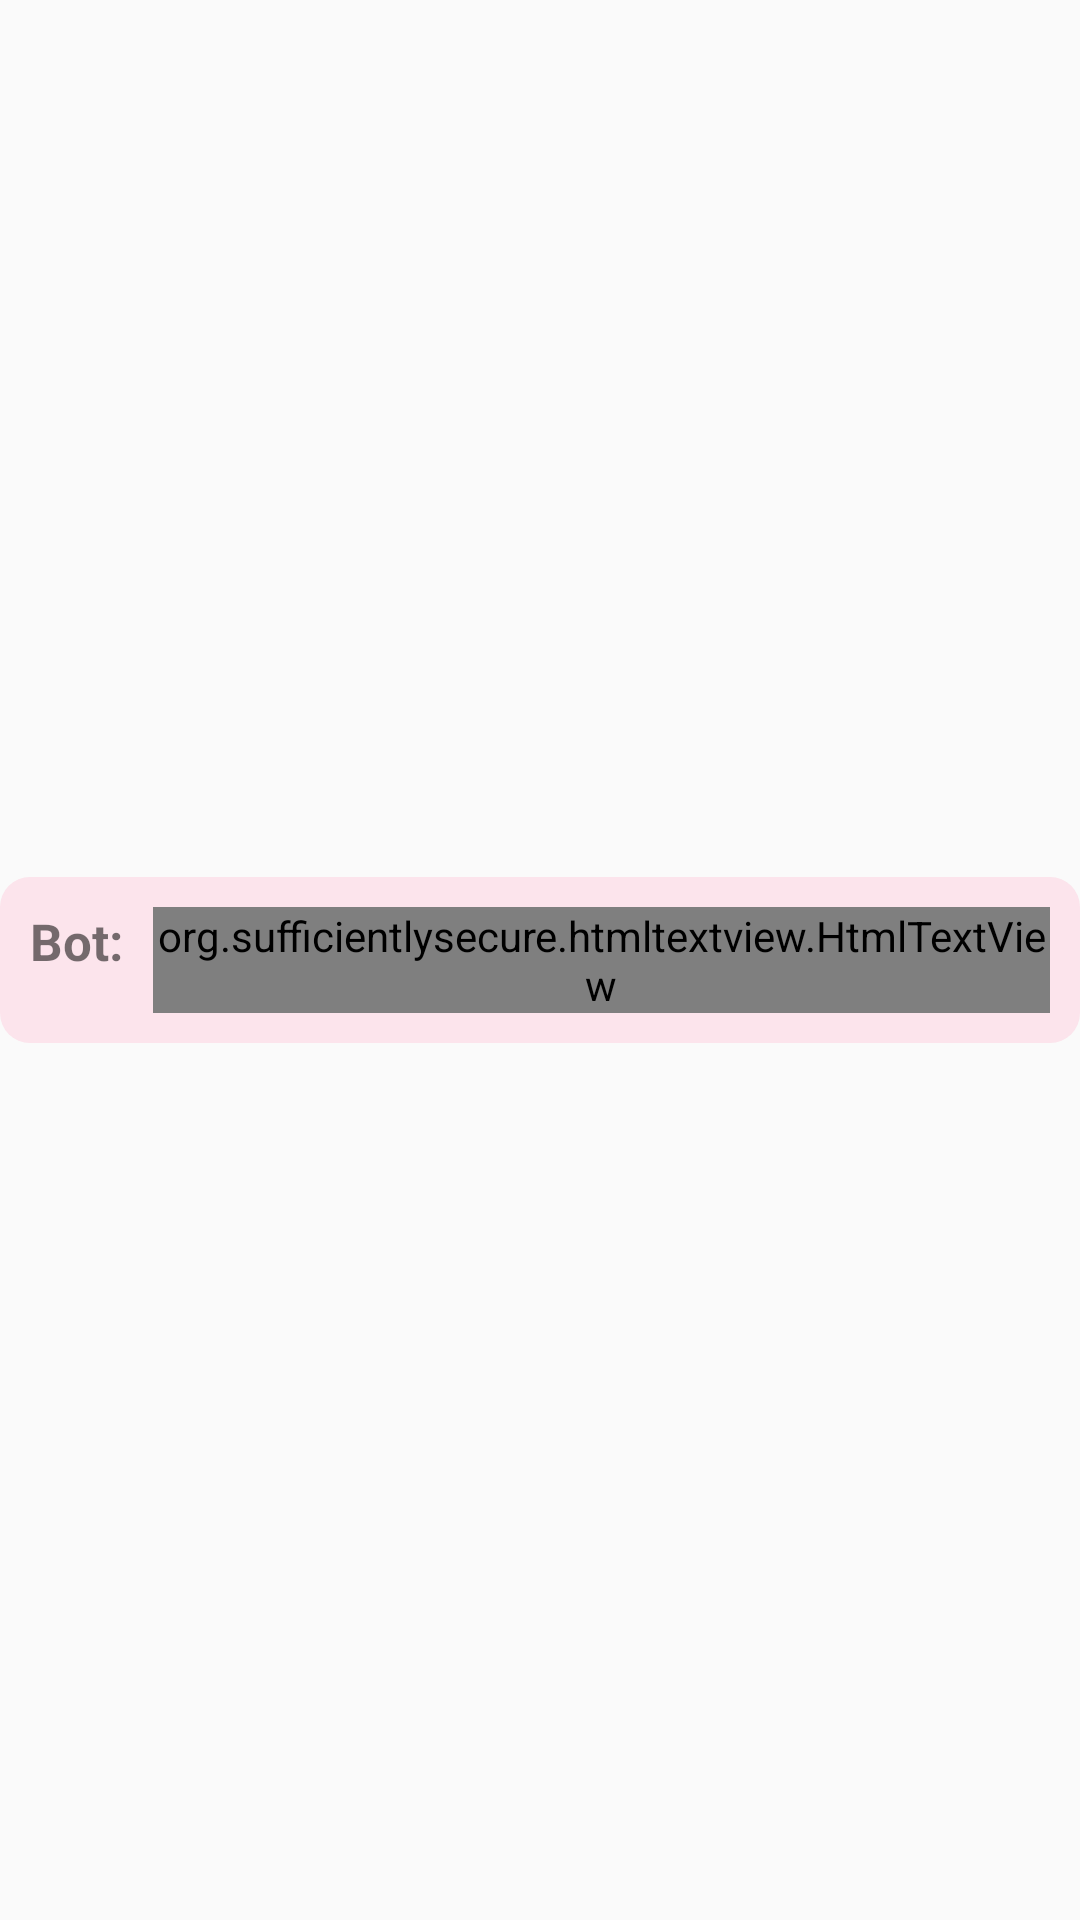

Android layout source for this screen:
<!-- AndroidManifest.xml: application theme AppTheme -->
<!-- res/layout/layout_reply.xml -->
<?xml version="1.0" encoding="utf-8"?>
<RelativeLayout
    xmlns:android="http://schemas.android.com/apk/res/android"
    android:layout_marginBottom="20dp"
    android:layout_width="match_parent"
    android:layout_height="wrap_content">

    <LinearLayout
        android:orientation="horizontal"
        android:background="@drawable/bubble_drawable"
        android:backgroundTint="#FCE4EC"
        android:layout_centerVertical="true"
        android:padding="10dp"
        android:layout_marginBottom="20dp"
        android:layout_width="wrap_content"
        android:layout_height="wrap_content">
        <TextView
            android:text="Bot:"
            android:id="@+id/sourceField"
            android:textStyle="bold"
            android:textSize="17sp"
            android:layout_width="wrap_content"
            android:layout_height="wrap_content" />
        <org.sufficientlysecure.htmltextview.HtmlTextView
            android:text="..."
            android:id="@+id/messageField"
            android:textSize="17sp"
            android:layout_marginStart="10dp"
            android:layout_width="wrap_content"
            android:layout_height="wrap_content" />

    </LinearLayout>

</RelativeLayout>
<!-- resources referenced by this layout -->
<resources>
  <!-- drawable bubble_drawable (drawable) -->
  <?xml version="1.0" encoding="utf-8"?>
  <shape
      xmlns:android="http://schemas.android.com/apk/res/android"
      android:shape="rectangle">
  
      <solid
          android:color="#B2DFDB" />
  
      <corners
          android:radius="10dp" />
  
  </shape>
  <style name="AppTheme" parent="Theme.AppCompat.Light.DarkActionBar">
          
          <item name="colorPrimary">@color/colorPrimary</item>
          <item name="colorPrimaryDark">@color/primaryDark</item>
          <item name="colorAccent">@color/colorAccent</item>
      </style>
  <color name="colorPrimary">#3f51b5</color>
  <color name="primaryDark">#303f9f</color>
  <color name="colorAccent">#D81B60</color>
</resources>
